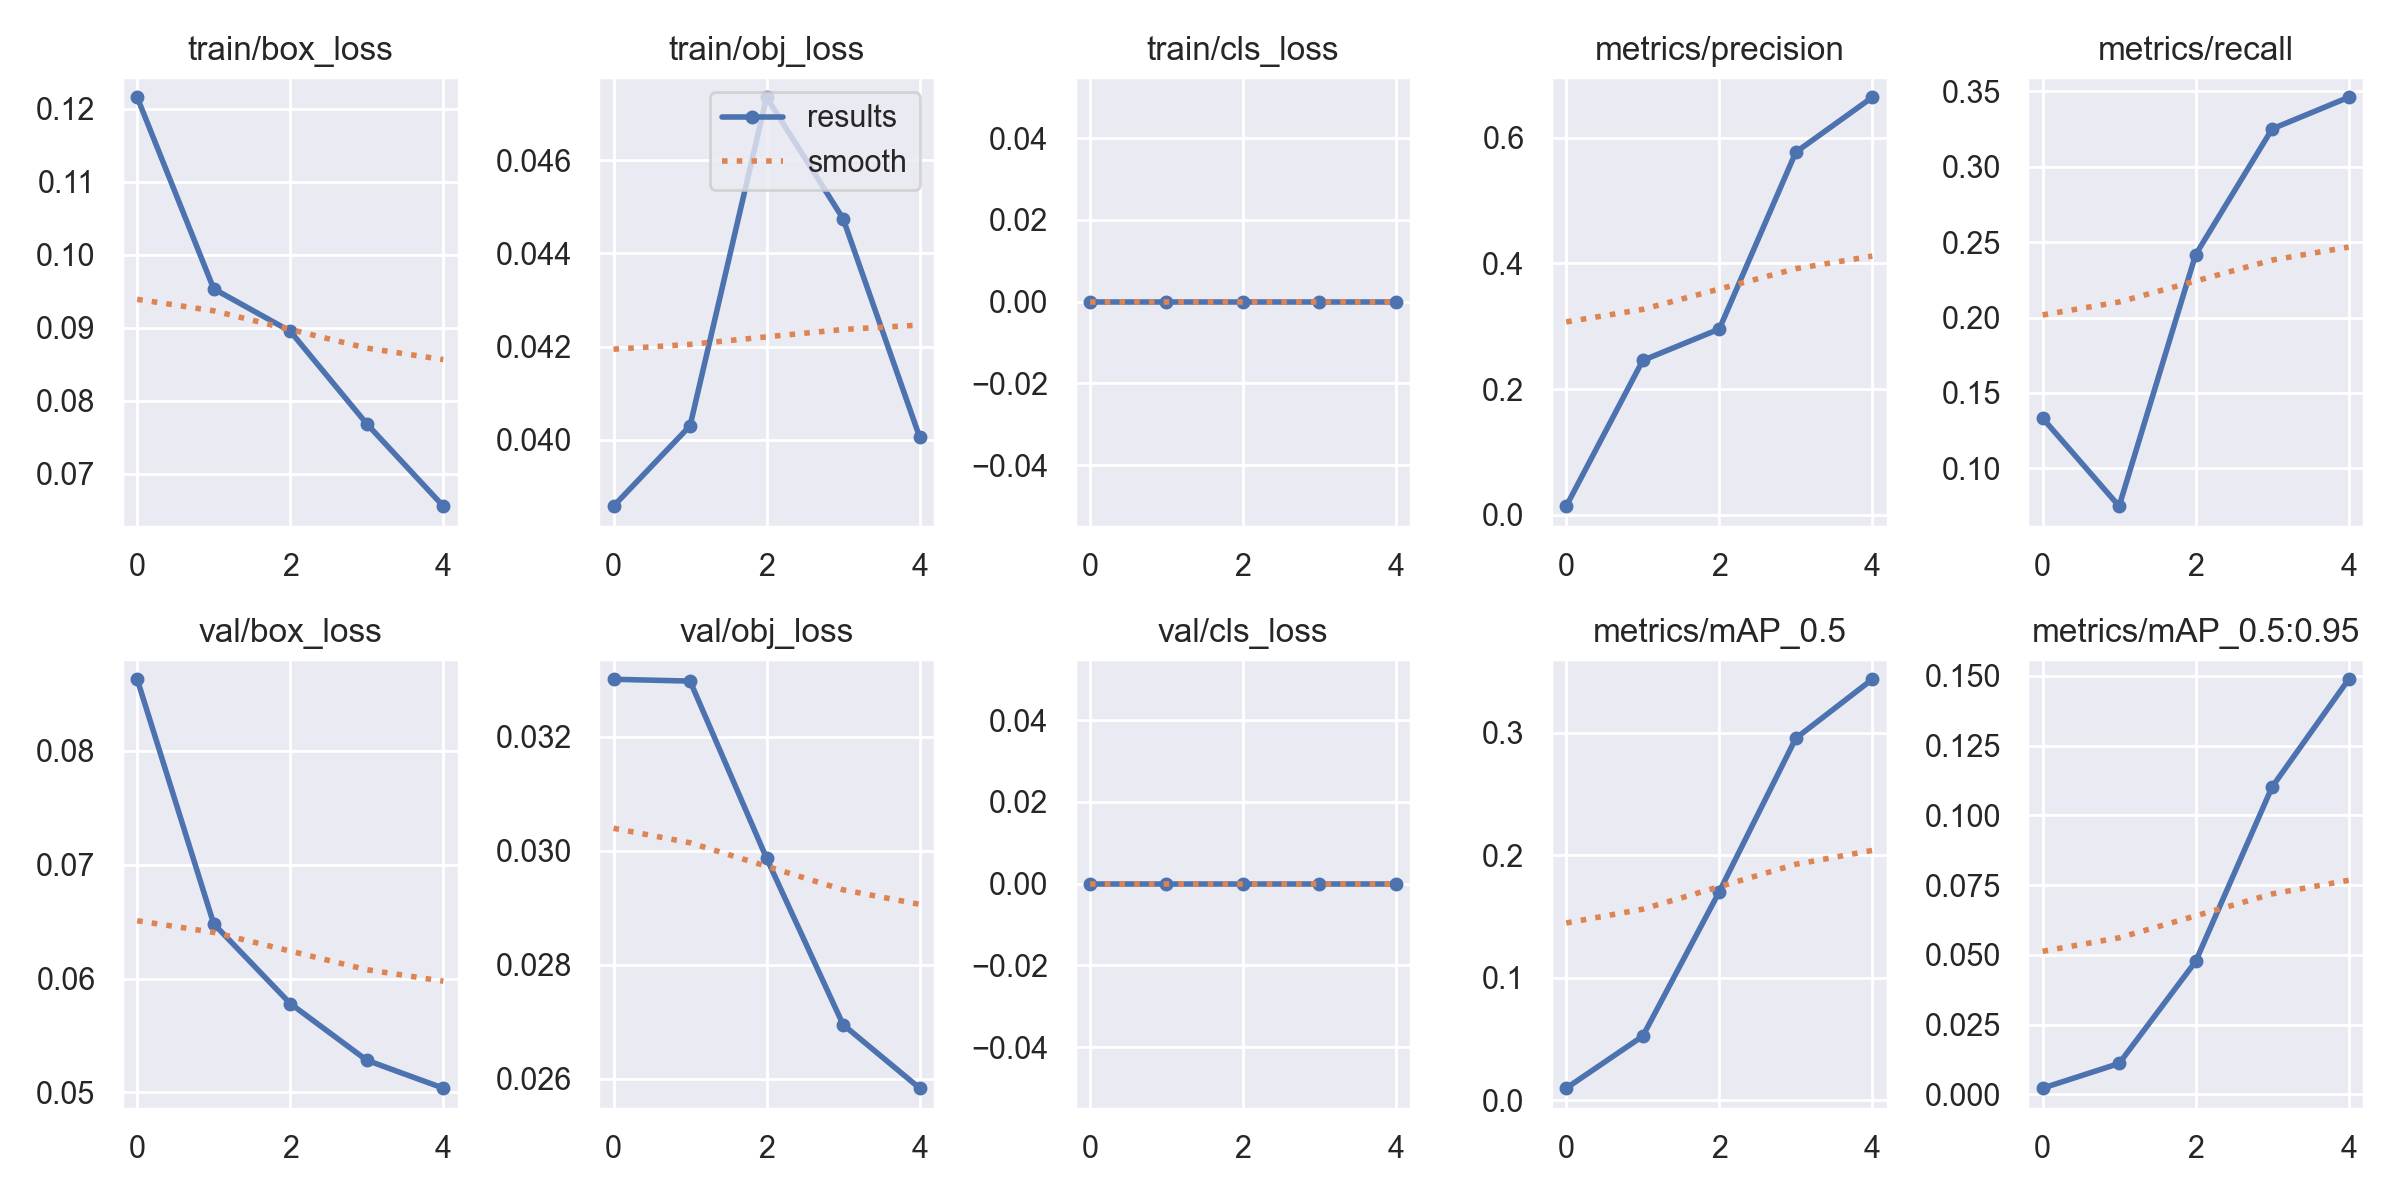

The file beside this chart, header and first rows:
epoch, train/box_loss, train/obj_loss, train/cls_loss, metrics/precision, metrics/recall, metrics/mAP_0.5, metrics/mAP_0.5:0.95, val/box_loss, val/obj_loss, val/cls_loss, x/lr0, x/lr1, x/lr2
0, 0.1216, 0.03857, 0, 0.01375, 0.1333, 0.009825, 0.002175, 0.08629, 0.03301, 0, 0.0928, 0.0008, 0.0008
1, 0.09535, 0.0403, 0, 0.2455, 0.075, 0.0523, 0.01103, 0.06481, 0.03298, 0, 0.08436, 0.001363, 0.001363
2, 0.08954, 0.04735, 0, 0.2955, 0.2417, 0.1703, 0.04762, 0.0578, 0.02987, 0, 0.07557, 0.00157, 0.00157
3, 0.07686, 0.04474, 0, 0.5767, 0.325, 0.2955, 0.1103, 0.05282, 0.02695, 0, 0.06642, 0.001421, 0.001421
4, 0.06558, 0.04006, 0, 0.6641, 0.3459, 0.3437, 0.1488, 0.05037, 0.02583, 0, 0.05692, 0.0009152, 0.0009152
